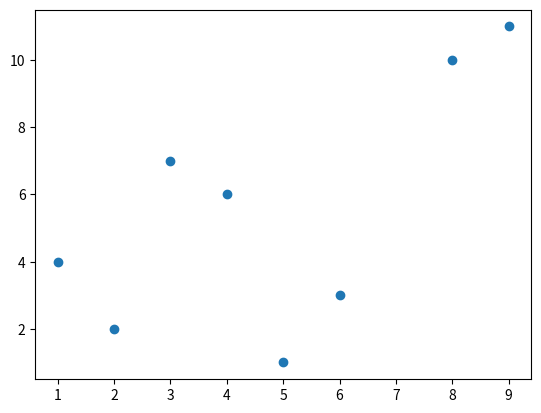

Write Python code to recreate this figure.
# Importing the libraries
from scipy.cluster import hierarchy
from scipy.cluster.hierarchy import dendrogram
import numpy as np
import matplotlib.pyplot as plt

# The data points are given as list of lists
data = np.array([
	[1, 4],
	[2, 2],
	[3, 7],
	[4, 6],
	[5, 1],
	[6, 3],
	[8, 10],
	[9, 11]
])

# Taking transpose
x, y = data.T

# plot our list in X,Y coordinates
plt.scatter(x, y)
plt.show()
